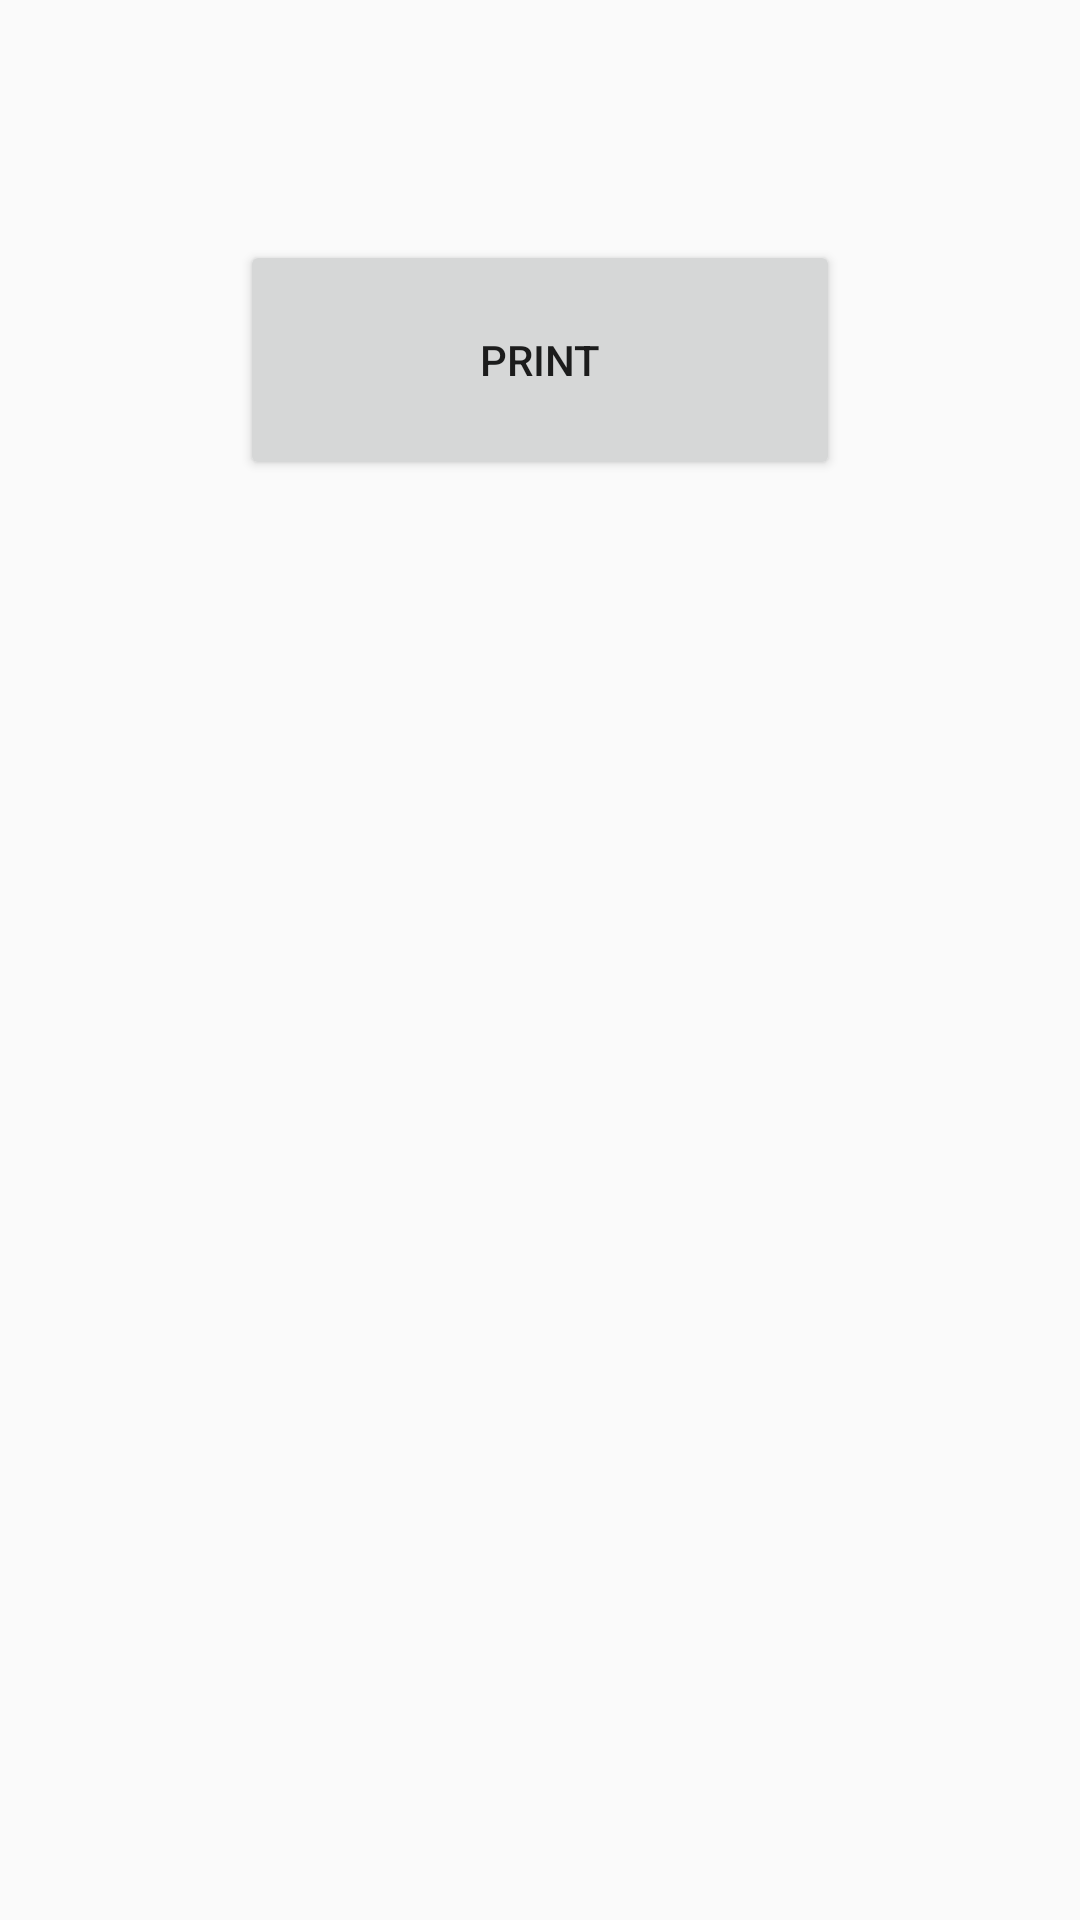

Reconstruct the res/layout file that produces this screen, plus the resources it refers to.
<!-- AndroidManifest.xml: application theme Theme.AppCompat.Light.NoActionBar -->
<!-- res/layout/activity_pdf.xml -->
<?xml version="1.0" encoding="utf-8"?>
<RelativeLayout xmlns:android="http://schemas.android.com/apk/res/android"
    xmlns:app="http://schemas.android.com/apk/res-auto"
    xmlns:tools="http://schemas.android.com/tools"
    android:layout_width="match_parent"
    android:layout_height="match_parent"
    tools:context="com.HarmanInternational.foodie.foodie.PDFActivity">

    <Button
        android:layout_width="200dp"
        android:layout_height="80dp"
        android:id="@+id/print_final"
        android:text="Print"
        android:layout_marginLeft="80dp"
        android:layout_marginTop="80dp"/>


</RelativeLayout>
<!-- resources referenced by this layout -->
<resources>

</resources>
